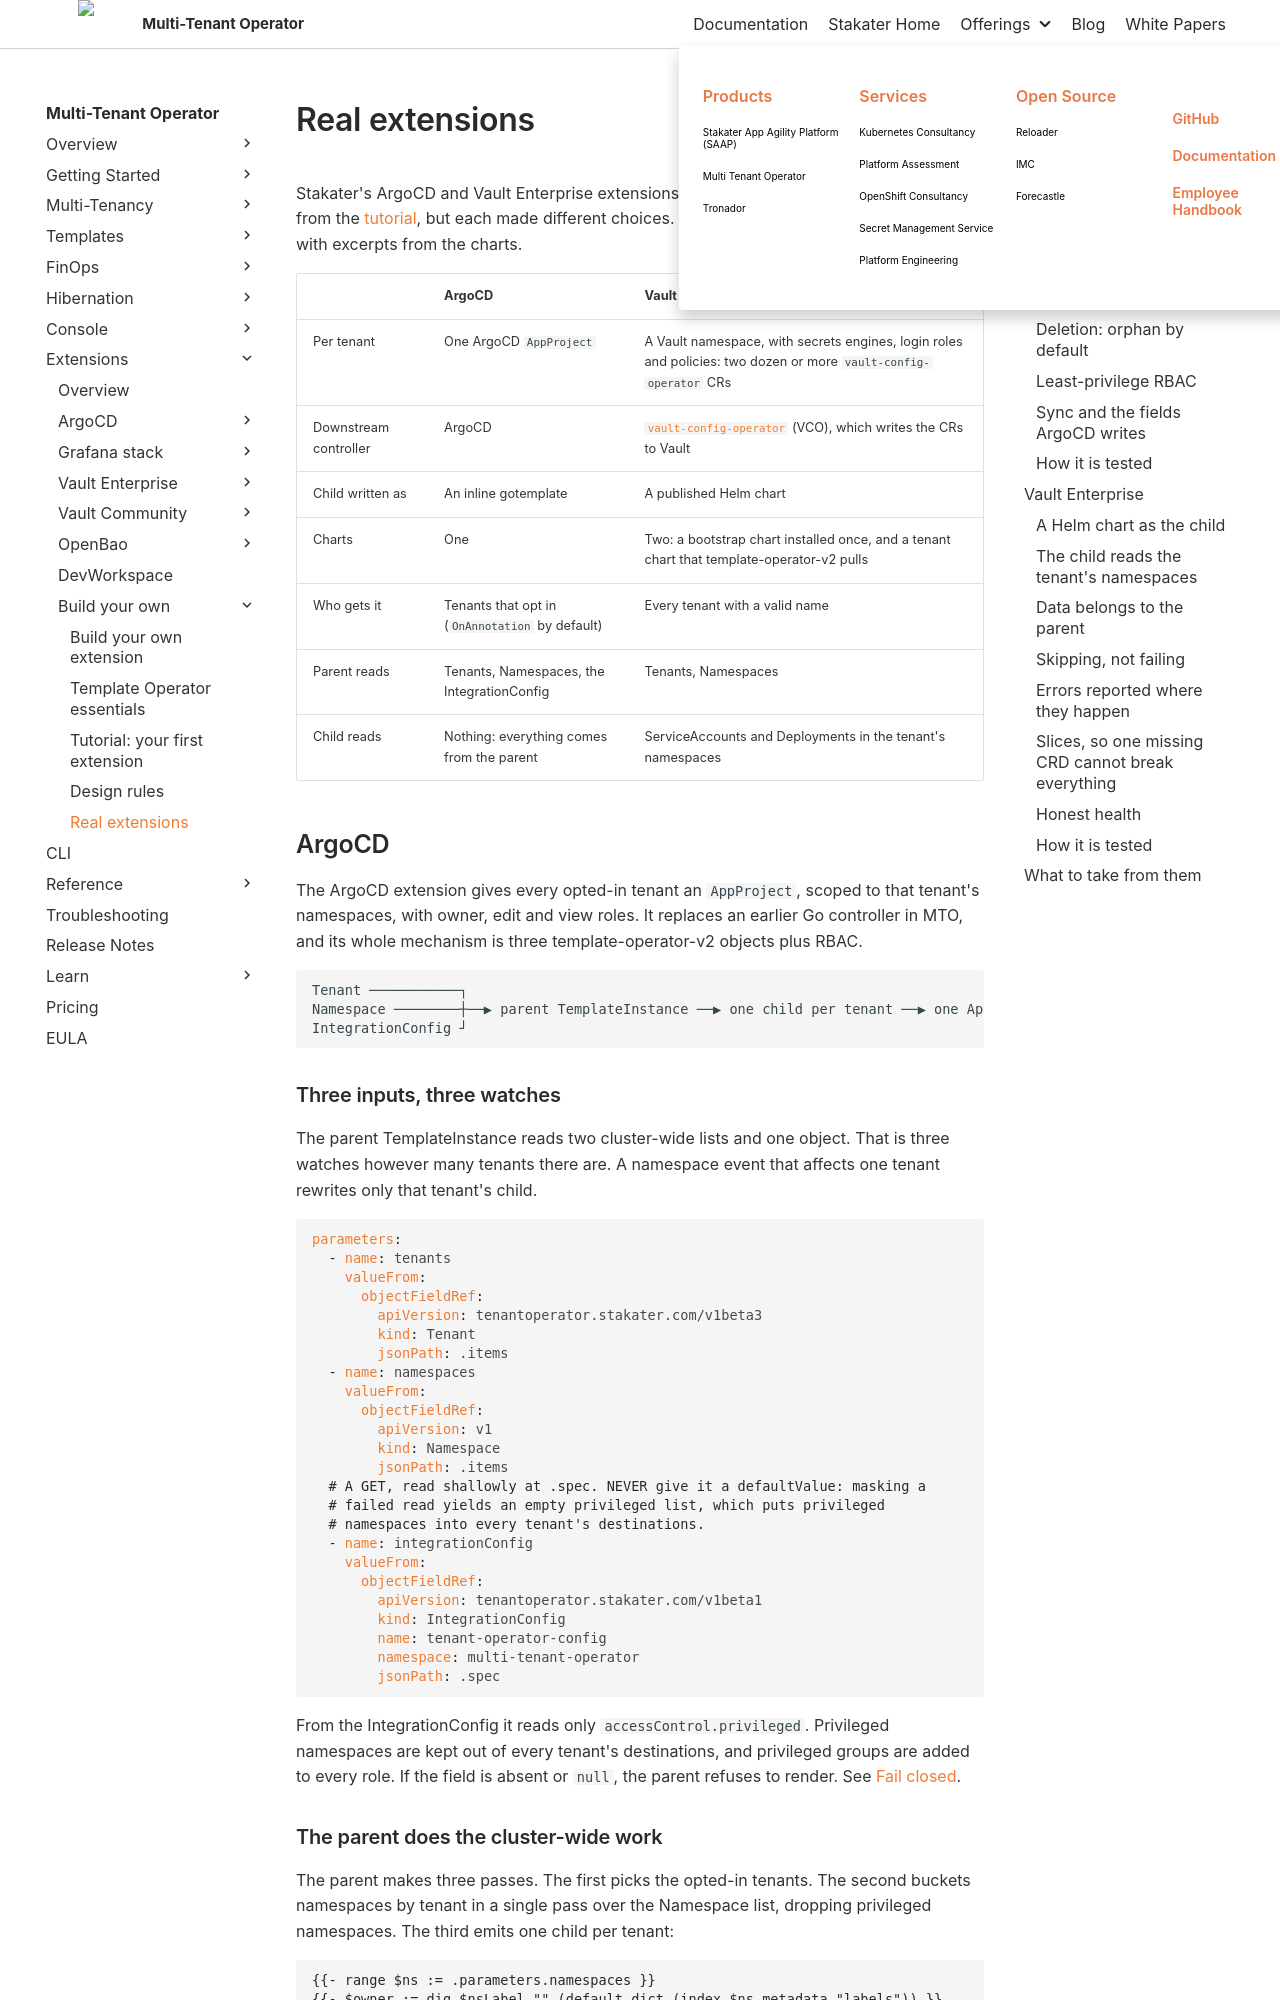

repository: stakater/mto-docs · page: main/extensions/build-your-own/real-extensions.html · generator: mkdocs

# Real extensions

Stakater's ArgoCD and Vault Enterprise extensions both use the parent and child pattern from the [tutorial](tutorial.md), but each made different choices. This page walks through those choices, with excerpts from the charts.

| | ArgoCD | Vault Enterprise |
|---|---|---|
| Per tenant | One ArgoCD `AppProject` | A Vault namespace, with secrets engines, login roles and policies: two dozen or more `vault-config-operator` CRs |
| Downstream controller | ArgoCD | [`vault-config-operator`](https://github.com/redhat-cop/vault-config-operator) (VCO), which writes the CRs to Vault |
| Child written as | An inline gotemplate | A published Helm chart |
| Charts | One | Two: a bootstrap chart installed once, and a tenant chart that template-operator-v2 pulls |
| Who gets it | Tenants that opt in (`OnAnnotation` by default) | Every tenant with a valid name |
| Parent reads | Tenants, Namespaces, the IntegrationConfig | Tenants, Namespaces |
| Child reads | Nothing: everything comes from the parent | ServiceAccounts and Deployments in the tenant's namespaces |

## ArgoCD

The ArgoCD extension gives every opted-in tenant an `AppProject`, scoped to that tenant's namespaces, with owner, edit and view roles. It replaces an earlier Go controller in MTO, and its whole mechanism is three template-operator-v2 objects plus RBAC.

```text
Tenant ───────────┐
Namespace ────────┼──▶ parent TemplateInstance ──▶ one child per tenant ──▶ one AppProject per tenant
IntegrationConfig ┘
```

### Three inputs, three watches

The parent TemplateInstance reads two cluster-wide lists and one object. That is three watches however many tenants there are. A namespace event that affects one tenant rewrites only that tenant's child.

```yaml
parameters:
  - name: tenants
    valueFrom:
      objectFieldRef:
        apiVersion: tenantoperator.stakater.com/v1beta3
        kind: Tenant
        jsonPath: .items
  - name: namespaces
    valueFrom:
      objectFieldRef:
        apiVersion: v1
        kind: Namespace
        jsonPath: .items
  # A GET, read shallowly at .spec. NEVER give it a defaultValue: masking a
  # failed read yields an empty privileged list, which puts privileged
  # namespaces into every tenant's destinations.
  - name: integrationConfig
    valueFrom:
      objectFieldRef:
        apiVersion: tenantoperator.stakater.com/v1beta1
        kind: IntegrationConfig
        name: tenant-operator-config
        namespace: multi-tenant-operator
        jsonPath: .spec
```

From the IntegrationConfig it reads only `accessControl.privileged`. Privileged namespaces are kept out of every tenant's destinations, and privileged groups are added to every role. If the field is absent or `null`, the parent refuses to render. See [Fail closed](design-rules.md#fail-closed).
